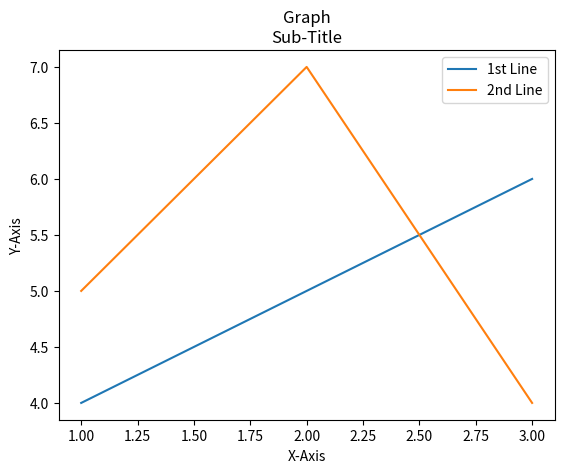

Here is the Python script that generated this plot:
import matplotlib.pyplot as plt

x = [1,2,3]
y = [4,5,6]

x1 = [1,2,3]
y1 = [5,7,4]

plt.plot(x,y, label = '1st Line') # Labels for Legend
plt.plot(x1,y1, label = '2nd Line')
plt.xlabel('X-Axis')
plt.ylabel('Y-Axis')

plt.title('Graph\nSub-Title') # Title of Graph

plt.legend()

plt.show()
